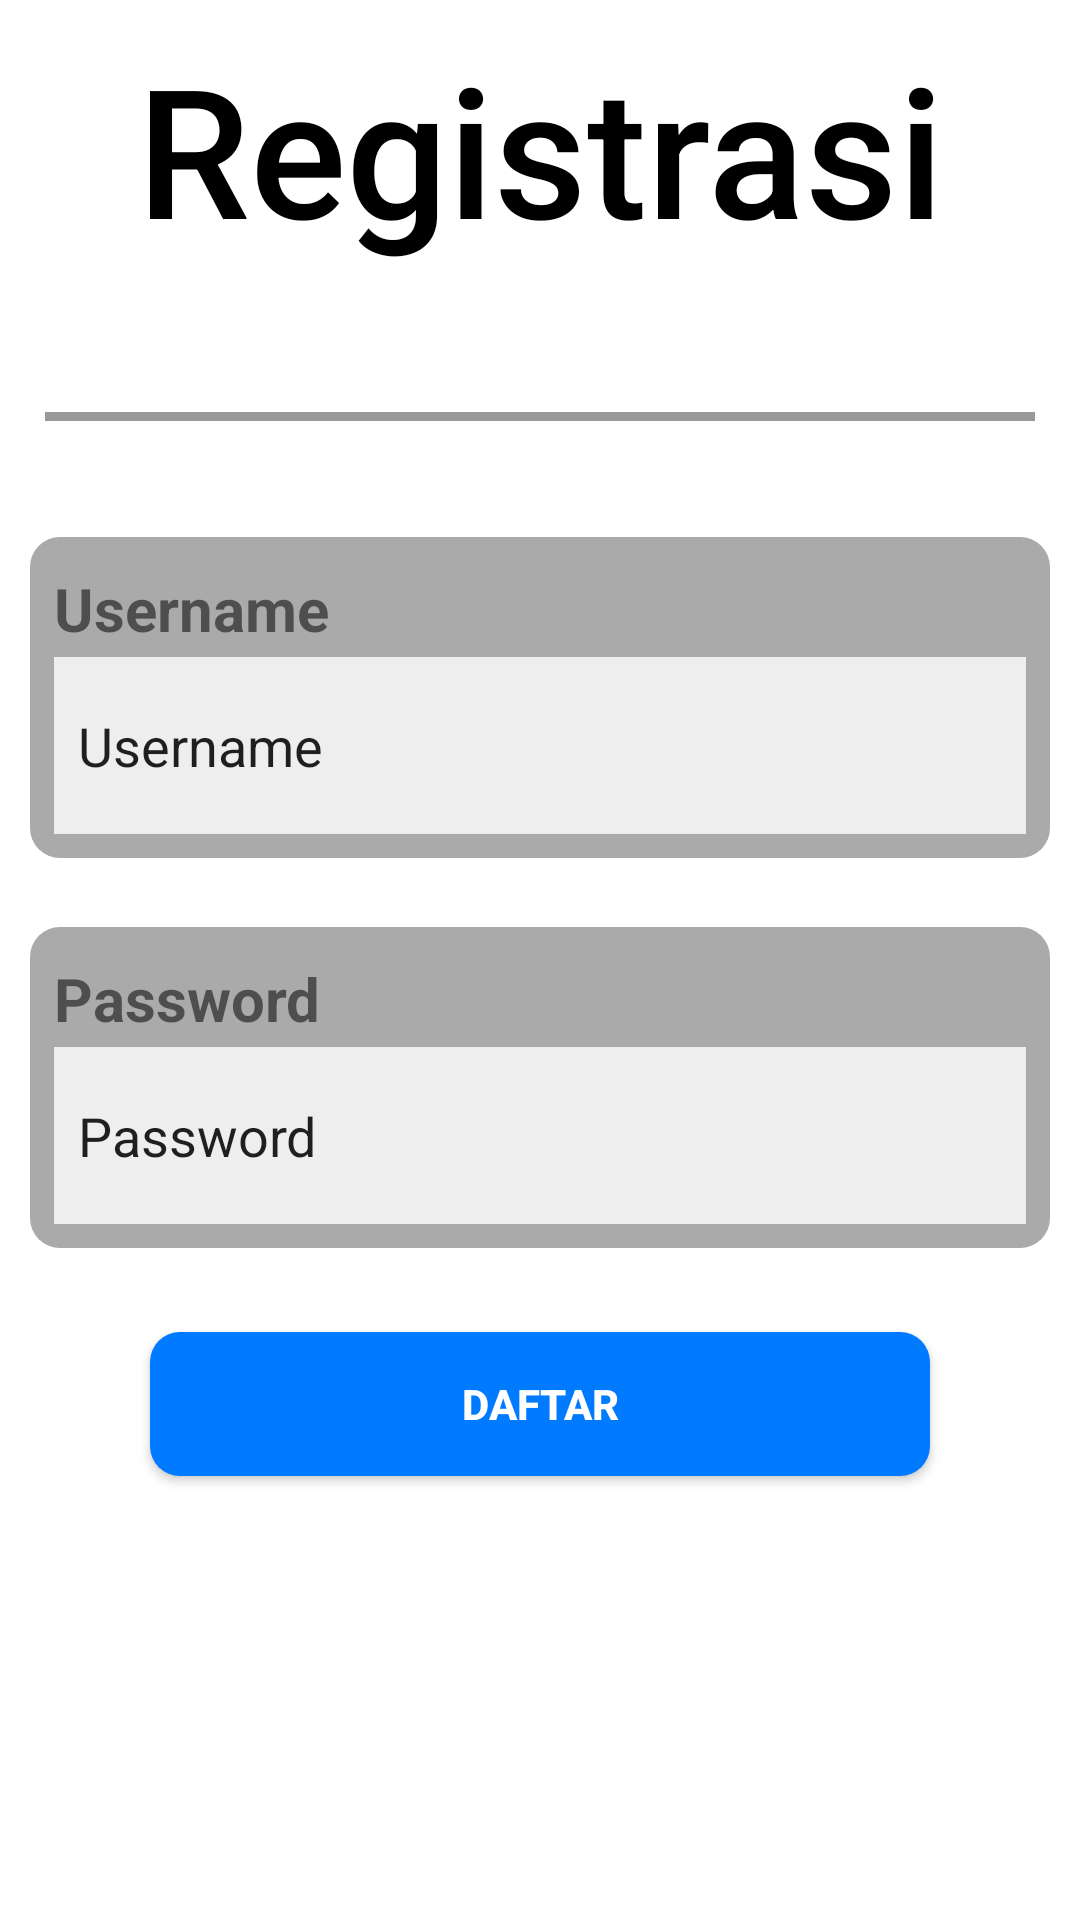

Here is an Android app screen rendered from its layout file. Give the layout XML and the strings, colors and styles it references.
<!-- AndroidManifest.xml: activity theme Theme.TubesMobProg.Fullscreen -->
<!-- res/layout/activity_regist.xml -->
<?xml version="1.0" encoding="utf-8"?>
<LinearLayout xmlns:android="http://schemas.android.com/apk/res/android"
    xmlns:tools="http://schemas.android.com/tools"
    android:layout_width="match_parent"
    android:layout_height="match_parent"
    android:orientation="vertical"
    android:background="#fff"
    tools:context=".user.RegistActivity">

    <TextView
        android:id="@+id/textView1"
        android:layout_width="match_parent"
        android:layout_height="99dp"
        android:fontFamily="sans-serif-medium"
        android:gravity="center_horizontal|center_vertical"
        android:text="@string/title_activity_regist"
        android:textColor="#000000"
        android:textSize="60sp" />

    <LinearLayout
        android:layout_width="match_parent"
        android:layout_height="80dp"
        android:gravity="center_vertical"
        android:orientation="vertical">
        <LinearLayout
            android:layout_width="match_parent"
            android:layout_height="3dp"
            android:layout_marginLeft="15dp"
            android:layout_marginRight="15dp"
            android:layout_gravity="center_vertical"
            android:background="@color/black_overlay"
            android:orientation="vertical">
        </LinearLayout>
    </LinearLayout>

    <LinearLayout
        android:layout_width="match_parent"
        android:layout_height="wrap_content"
        android:layout_gravity="center_horizontal"
        android:layout_marginLeft="10dp"
        android:layout_marginRight="10dp"
        android:background="@drawable/tumpul_bg"
        android:orientation="vertical"
        android:padding="8dp">

        <TextView
            android:id="@+id/textView2"
            android:layout_width="match_parent"
            android:layout_height="32dp"
            android:layout_gravity="center_horizontal"
            android:gravity="center_vertical"
            android:text="@string/prompt_username"
            android:textSize="20sp"
            android:textStyle="bold" />

        <EditText
            android:id="@+id/editText1"
            android:layout_width="match_parent"
            android:layout_height="59dp"
            android:background="#eee"
            android:ems="10"
            android:inputType="text"
            android:paddingLeft="8dp"
            android:paddingRight="8dp"
            android:text="@string/prompt_username" />
    </LinearLayout>

    <LinearLayout
            android:layout_width="match_parent"
            android:layout_height="3dp"
            android:layout_marginTop="10dp"
            android:layout_marginBottom="10dp"
            android:layout_marginStart="10dp"
            android:layout_marginEnd="30dp"
            android:layout_gravity="center_vertical"
            android:orientation="vertical">
    </LinearLayout>

    <LinearLayout
        android:layout_width="match_parent"
        android:layout_height="wrap_content"
        android:layout_marginLeft="10dp"
        android:layout_marginRight="10dp"
        android:background="@drawable/tumpul_bg"
        android:orientation="vertical"
        android:padding="8dp">

        <TextView
            android:id="@+id/textView3"
            android:layout_width="match_parent"
            android:layout_height="32dp"
            android:gravity="center_vertical"
            android:text="@string/prompt_password"
            android:textSize="20sp"
            android:textStyle="bold" />

        <EditText
            android:id="@+id/editText2"
            android:layout_width="match_parent"
            android:layout_height="59dp"
            android:background="#eee"
            android:ems="10"
            android:inputType="text"
            android:paddingLeft="8dp"
            android:paddingRight="8dp"
            android:text="@string/prompt_password" />
    </LinearLayout>

    <LinearLayout
            android:layout_width="match_parent"
            android:layout_height="8dp"
            android:layout_marginTop="10dp"
            android:layout_marginBottom="10dp"
            android:layout_marginStart="10dp"
            android:layout_marginEnd="30dp"
            android:layout_gravity="center_vertical"
            android:orientation="vertical">
    </LinearLayout>

    <Button
        android:id="@+id/button1"
        style="@style/TombolTumpul"
        android:layout_width="match_parent"
        android:layout_height="wrap_content"
        android:layout_marginLeft="50dp"
        android:layout_marginRight="50dp"
        android:background="@drawable/tombol_bg"
        android:text="@string/button_regis" />

</LinearLayout>
<!-- resources referenced by this layout -->
<resources>
  <color name="black_overlay">#66000000</color>
  <!-- drawable tombol_bg (drawable) -->
  <?xml version="1.0" encoding="utf-8"?>
  <shape xmlns:android="http://schemas.android.com/apk/res/android">
      <corners android:radius="10dp" />
      <solid android:color="@color/bt_primary" />
  </shape>
  <!-- drawable tumpul_bg (drawable) -->
  <?xml version="1.0" encoding="utf-8"?>
  <shape xmlns:android="http://schemas.android.com/apk/res/android">
      <corners android:radius="10dp" />
      <solid android:color="#aaa" />
  </shape>
  <string name="button_regis">Daftar</string>
  <string name="prompt_password">Password</string>
  <string name="prompt_username">Username</string>
  <string name="title_activity_regist">Registrasi</string>
  <style name="TombolTumpul" parent="">
          <item name="android:background">@drawable/tombol_bg</item>
          <item name="android:textColor">@android:color/white</item>
          <item name="android:textStyle">bold</item>
      </style>
  <style name="Theme.TubesMobProg.Fullscreen" parent="Theme.TubesMobProg">
          <item name="android:actionBarStyle">@style/Widget.Theme.TubesMobProg.ActionBar.Fullscreen
          </item>
          <item name="android:windowActionBarOverlay">true</item>
          <item name="android:windowBackground">@null</item>
      </style>
  <color name="bt_primary">#007BFF</color>
  <style name="Theme.TubesMobProg" parent="Theme.AppCompat.DayNight.DarkActionBar">
          
          <item name="colorPrimary">@color/bt_primary</item>
          <item name="colorPrimaryVariant">@color/bt_primaryVariant</item>
          <item name="colorOnPrimary">@color/bt_light</item>
          
          <item name="colorSecondary">@color/bt_secondary</item>
          <item name="colorSecondaryVariant">@color/bt_secondaryVariant</item>
          <item name="colorOnSecondary">@color/bt_dark</item>
          
          <item name="android:statusBarColor">@color/bt_primaryVariant</item>
          
      </style>
  <style name="Widget.Theme.TubesMobProg.ActionBar.Fullscreen" parent="Widget.AppCompat.ActionBar">
          <item name="android:background">@color/black_overlay</item>
      </style>
  <color name="bt_primaryVariant">#0056FF</color>
  <color name="bt_light">#F8F9FA</color>
  <color name="bt_secondary">#6C757D</color>
  <color name="bt_secondaryVariant">#FFD5D6D6</color>
  <color name="bt_dark">#343A40</color>
</resources>
